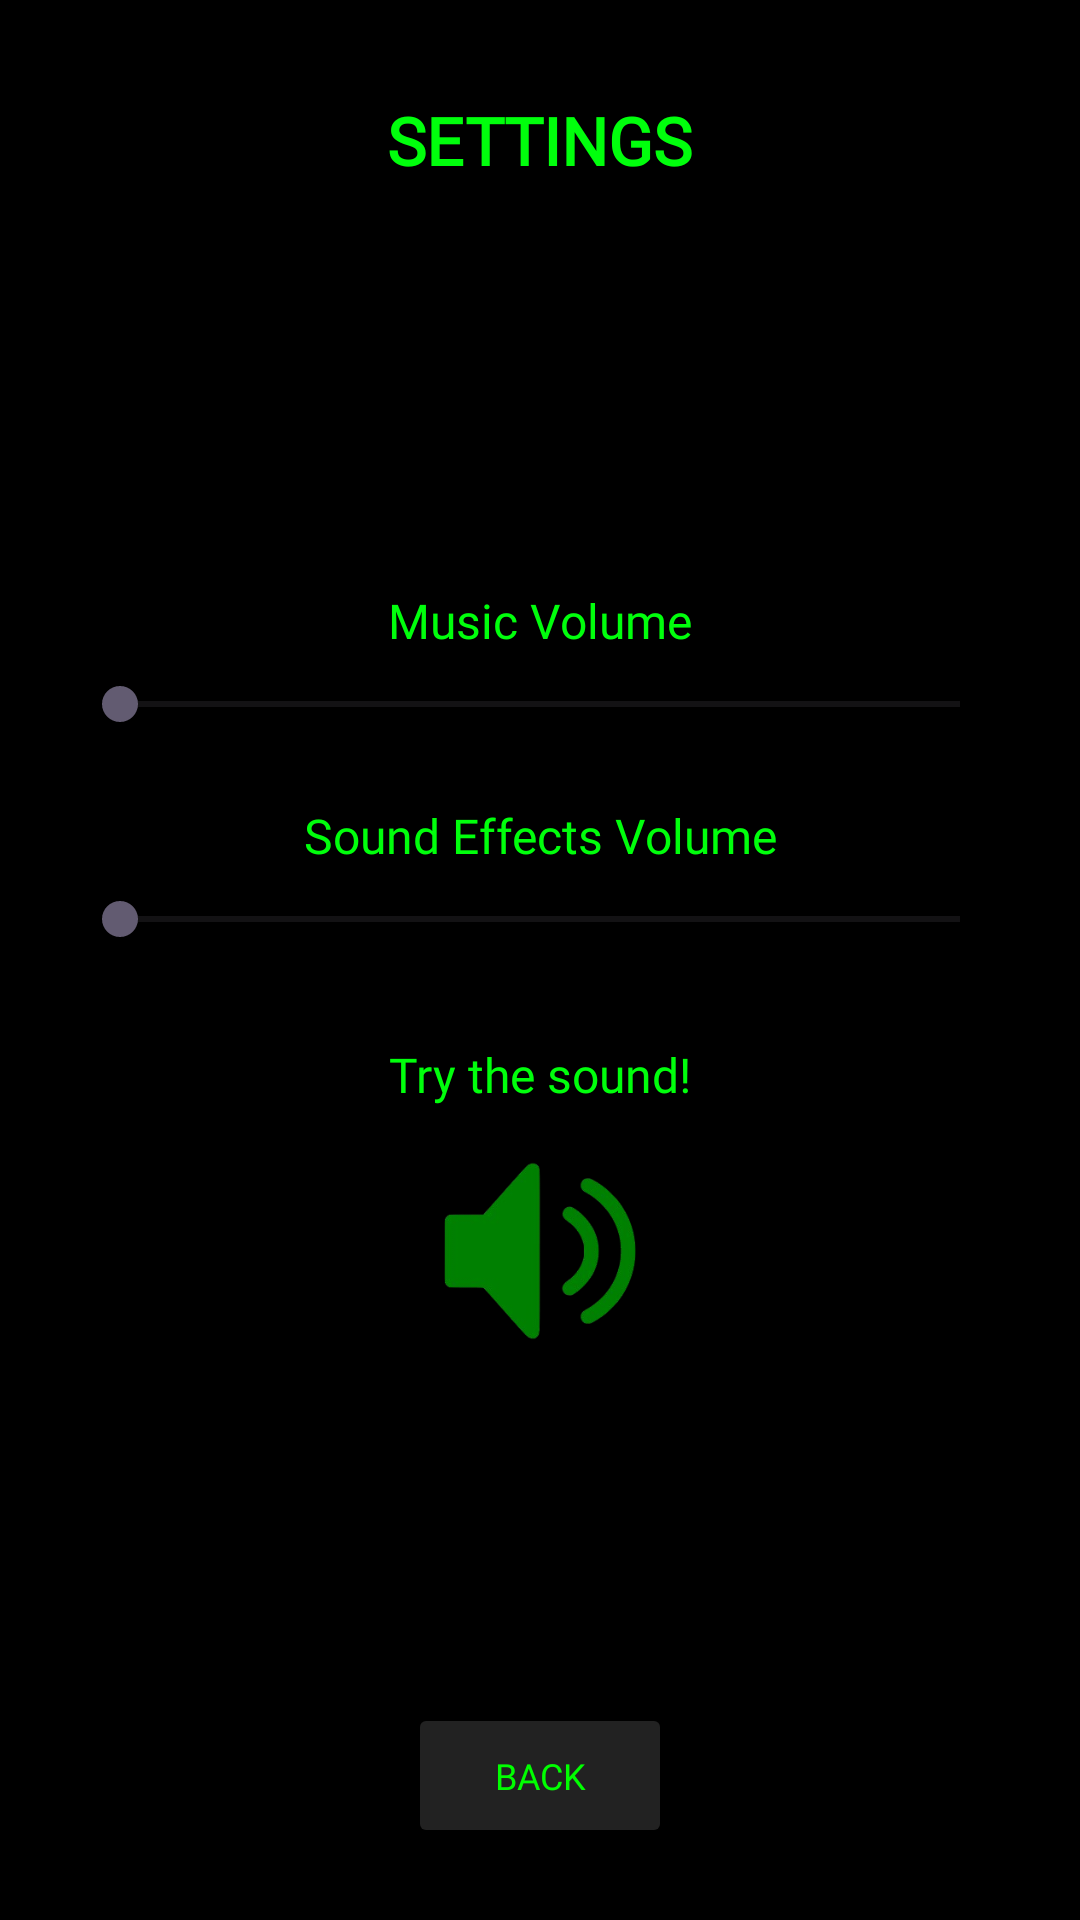

Android layout source for this screen:
<!-- AndroidManifest.xml: application theme Theme.Frogger -->
<!-- res/layout/activity_settings.xml -->
<?xml version="1.0" encoding="utf-8"?>
<androidx.constraintlayout.widget.ConstraintLayout xmlns:android="http://schemas.android.com/apk/res/android"
    xmlns:app="http://schemas.android.com/apk/res-auto"
    xmlns:tools="http://schemas.android.com/tools"
    android:id="@+id/main"
    android:layout_width="match_parent"
    android:layout_height="match_parent"
    android:background="#000000"
    tools:context=".activities.SettingsActivity">

    <ImageView
        android:id="@+id/imageView6"
        android:layout_width="match_parent"
        android:layout_height="match_parent"
        android:alpha="0.5"
        android:scaleType="centerCrop"
        app:layout_constraintBottom_toBottomOf="parent"
        app:layout_constraintEnd_toEndOf="parent"
        app:layout_constraintStart_toStartOf="parent"
        app:layout_constraintTop_toTopOf="parent"
        app:srcCompat="@drawable/music_wallpaper" />

    <View
        android:id="@+id/overlay"
        android:layout_width="0dp"
        android:layout_height="0dp"
        android:background="#AA000000"
        app:layout_constraintBottom_toBottomOf="parent"
        app:layout_constraintEnd_toEndOf="parent"
        app:layout_constraintStart_toStartOf="parent"
        app:layout_constraintTop_toTopOf="parent" />

    <TextView
        android:id="@+id/textViewTitle"
        android:layout_width="wrap_content"
        android:layout_height="wrap_content"
        android:layout_marginTop="32dp"
        android:fontFamily="@font/press_start_2p"
        android:shadowColor="#000000"
        android:shadowDx="2"
        android:shadowDy="2"
        android:shadowRadius="3"
        android:text="SETTINGS"
        android:textColor="#00FF0C"
        android:textSize="22sp"
        android:textStyle="bold"

        app:layout_constraintEnd_toEndOf="parent"
        app:layout_constraintStart_toStartOf="parent"
        app:layout_constraintTop_toTopOf="parent" />

    <TextView
        android:id="@+id/textViewMusic"
        android:layout_width="wrap_content"
        android:layout_height="wrap_content"
        android:layout_marginTop="16dp"
        android:fontFamily="@font/press_start_2p"
        android:shadowColor="#000000"
        android:shadowDx="2"
        android:shadowDy="2"
        android:shadowRadius="3"
        android:text="Music Volume"
        android:textColor="#00FF0C"
        android:textSize="16sp"
        app:layout_constraintBottom_toTopOf="@id/seekBarMusic"
        app:layout_constraintEnd_toEndOf="parent"
        app:layout_constraintStart_toStartOf="parent"
        app:layout_constraintTop_toBottomOf="@id/textViewTitle"
        app:layout_constraintVertical_bias="0.5"
        app:layout_constraintVertical_chainStyle="packed" />

    <SeekBar
        android:id="@+id/seekBarMusic"
        android:layout_width="0dp"
        android:layout_height="wrap_content"
        android:layout_marginStart="24dp"
        android:layout_marginTop="8dp"
        android:layout_marginEnd="24dp"
        android:max="100"
        android:progressTint="#00FF09"

        app:layout_constraintBottom_toTopOf="@id/textViewSound"
        app:layout_constraintEnd_toEndOf="parent"
        app:layout_constraintStart_toStartOf="parent"
        app:layout_constraintTop_toBottomOf="@id/textViewMusic" />

    <TextView
        android:id="@+id/textViewSound"
        android:layout_width="wrap_content"
        android:layout_height="wrap_content"
        android:layout_marginTop="24dp"
        android:fontFamily="@font/press_start_2p"
        android:shadowColor="#000000"
        android:shadowDx="2"
        android:shadowDy="2"
        android:shadowRadius="3"
        android:text="Sound Effects Volume"
        android:textColor="#00FF0C"
        android:textSize="16sp"

        app:layout_constraintBottom_toTopOf="@id/seekBarSound"
        app:layout_constraintEnd_toEndOf="parent"
        app:layout_constraintStart_toStartOf="parent"
        app:layout_constraintTop_toBottomOf="@id/seekBarMusic" />

    <SeekBar
        android:id="@+id/seekBarSound"
        android:layout_width="0dp"
        android:layout_height="wrap_content"
        android:layout_marginStart="24dp"
        android:layout_marginTop="8dp"
        android:layout_marginEnd="24dp"
        android:max="100"
        android:progressTint="#00FF09"

        app:layout_constraintBottom_toTopOf="@id/textViewSound2"
        app:layout_constraintEnd_toEndOf="parent"
        app:layout_constraintStart_toStartOf="parent"
        app:layout_constraintTop_toBottomOf="@id/textViewSound" />

    <TextView
        android:id="@+id/textViewSound2"
        android:layout_width="wrap_content"
        android:layout_height="wrap_content"
        android:layout_marginTop="32dp"
        android:fontFamily="@font/press_start_2p"
        android:shadowColor="#000000"
        android:shadowDx="2"
        android:shadowDy="2"
        android:shadowRadius="3"
        android:text="Try the sound!"
        android:textColor="#00FF0C"
        android:textSize="16sp"

        app:layout_constraintBottom_toTopOf="@id/imageButton"
        app:layout_constraintEnd_toEndOf="parent"
        app:layout_constraintStart_toStartOf="parent"
        app:layout_constraintTop_toBottomOf="@id/seekBarSound" />

    <ImageButton
        android:id="@+id/imageButton"
        android:layout_width="64dp"
        android:layout_height="64dp"
        android:layout_marginTop="16dp"
        android:background="@null"
        android:scaleType="fitCenter"
        android:src="@drawable/audio_icon"

        app:layout_constraintBottom_toTopOf="@id/btnBackToMain"
        app:layout_constraintEnd_toEndOf="parent"
        app:layout_constraintStart_toStartOf="parent"
        app:layout_constraintTop_toBottomOf="@id/textViewSound2" />

    <Button
        android:id="@+id/btnBackToMain"
        android:layout_width="wrap_content"
        android:layout_height="wrap_content"
        android:layout_marginBottom="24dp"
        android:backgroundTint="#222222"
        android:fontFamily="@font/press_start_2p"
        android:padding="16dp"
        android:text="BACK"
        android:textAllCaps="false"
        android:textColor="#00FF00"
        android:textSize="12sp"

        app:layout_constraintBottom_toBottomOf="parent"
        app:layout_constraintEnd_toEndOf="parent"
        app:layout_constraintStart_toStartOf="parent" />

</androidx.constraintlayout.widget.ConstraintLayout>
<!-- resources referenced by this layout -->
<resources>
  <!-- drawable audio_icon: png bitmap (drawable, 25023 bytes) -->
  <style name="Theme.Frogger" parent="Base.Theme.Frogger" />
  <style name="Base.Theme.Frogger" parent="Theme.Material3.DayNight.NoActionBar">
          
          
      </style>
</resources>
